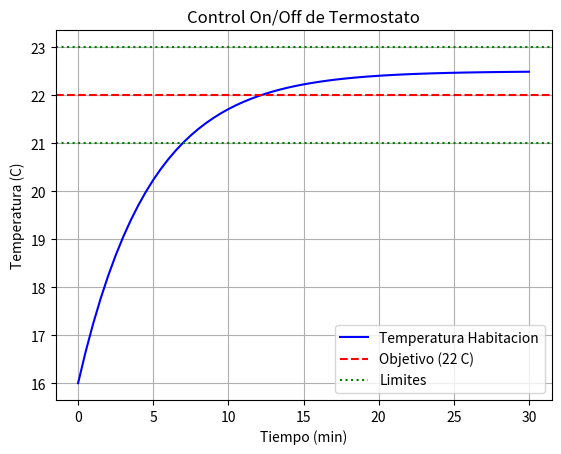

The matplotlib source for this figure:
import numpy as np
import matplotlib.pyplot as plt

def simular_termostato(T_inicial, T_objetivo):
    dt = 0.5
    tiempos = np.arange(0, 30.5, dt)
    
    temperaturas = [T_inicial]
    estado_calefactor = 0 # 0 = apagado, 1 = encendido
    
    # Iteramos considerando que ya tenemos el primer punto evaluado
    for t in tiempos[:-1]:
        T_actual = temperaturas[-1]
        
        # Logica del termostato
        if T_actual < (T_objetivo - 1.0):
            estado_calefactor = 1
        elif T_actual > (T_objetivo + 1.0):
            estado_calefactor = 0
            
        # Actualizacion de la ecuacion
        T_nuevo = T_actual + dt * (1.5 * estado_calefactor 
                                   - 0.2 * (T_actual - 15.0))
        
        temperaturas.append(T_nuevo)
        
    return tiempos, temperaturas

# Parametros de prueba
T_ini = 16.0
T_obj = 22.0

# Ejecucion de la funcion
tiempos_sim, temps_sim = simular_termostato(T_ini, T_obj)

plt.plot(tiempos_sim, temps_sim, label="Temperatura Habitacion", color="blue")
plt.axhline(y=T_obj, color='red', linestyle='--', label="Objetivo (22 C)")
plt.axhline(y=T_obj - 1.0, color='green', linestyle=':', label="Limites")
plt.axhline(y=T_obj + 1.0, color='green', linestyle=':')

plt.title("Control On/Off de Termostato")
plt.xlabel("Tiempo (min)")
plt.ylabel("Temperatura (C)")
plt.grid()
plt.legend()

plt.show()
